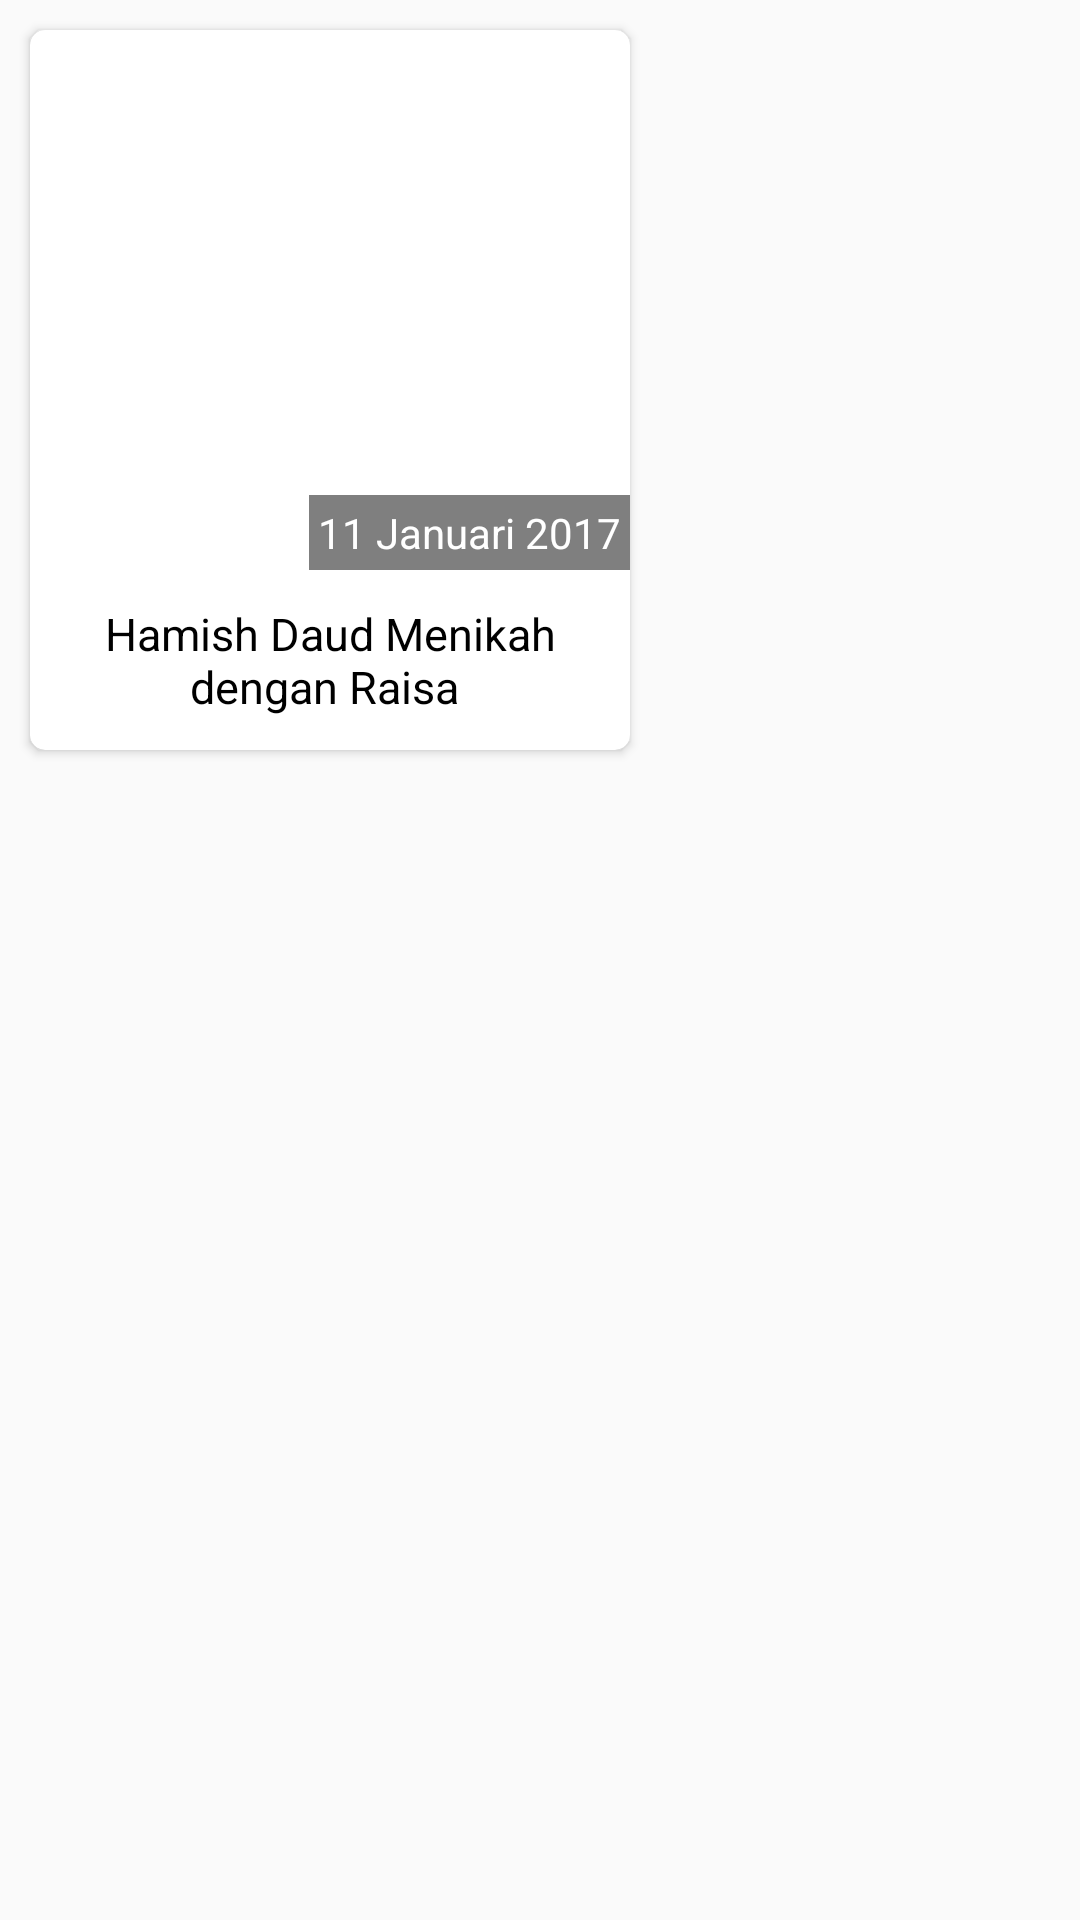

The Android layout XML behind this screen, and the referenced resources:
<!-- AndroidManifest.xml: application theme AppTheme -->
<!-- res/layout/list_mendatar.xml -->
<?xml version="1.0" encoding="utf-8"?>
<RelativeLayout xmlns:android="http://schemas.android.com/apk/res/android"
  xmlns:app="http://schemas.android.com/apk/res-auto"
  android:layout_width="200dp"
  android:layout_height="240dp">

  <android.support.v7.widget.CardView
    android:id="@+id/cvListMendatar"
    android:layout_width="200dp"
    android:layout_height="240dp"
    android:layout_margin="10dp"
    android:elevation="2dp"
    app:cardCornerRadius="5dp">


    <RelativeLayout
      android:layout_width="match_parent"
      android:layout_height="match_parent">

      <ImageView
        android:id="@+id/imgListMendatar"
        android:layout_width="match_parent"
        android:layout_height="180dp"
        android:scaleType="centerCrop"
        android:src="@mipmap/ic_launcher" />

      <TextView
        android:id="@+id/txtTimeMendatar"
        android:layout_width="wrap_content"
        android:layout_height="25dp"
        android:layout_marginTop="155dp"
        android:layout_alignParentRight="true"
        android:padding="3dp"
        android:background="#a0333333"
        android:text="11 Januari 2017"
        android:textColor="@android:color/white" />


      <TextView
        android:id="@+id/txtJudulMendatar"
        android:layout_width="match_parent"
        android:layout_height="match_parent"
        android:layout_below="@+id/imgListMendatar"
        android:padding="1dp"
        android:ellipsize="end"
        android:gravity="center"
        android:maxLines="2"
        android:text="Hamish Daud Menikah dengan Raisa "
        android:textColor="@android:color/black"
        android:textSize="15sp" />

    </RelativeLayout>

  </android.support.v7.widget.CardView>

</RelativeLayout>
<!-- resources referenced by this layout -->
<resources>
  <style name="AppTheme" parent="Theme.AppCompat.Light.DarkActionBar">
      
      <item name="colorPrimary">@color/colorPrimary</item>
      <item name="colorPrimaryDark">@color/colorPrimaryDark</item>
      <item name="colorAccent">@color/colorAccent</item>
    </style>
  <color name="colorPrimary">#FF4081</color>
  <color name="colorPrimaryDark">#F50057</color>
  <color name="colorAccent">#FF80AB</color>
</resources>
